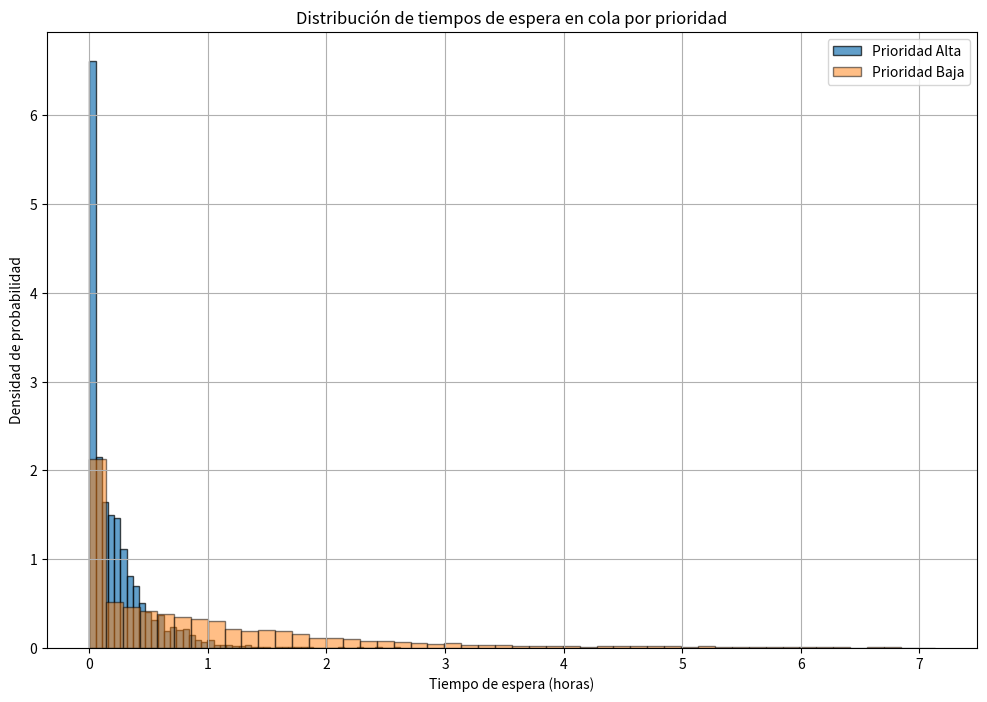
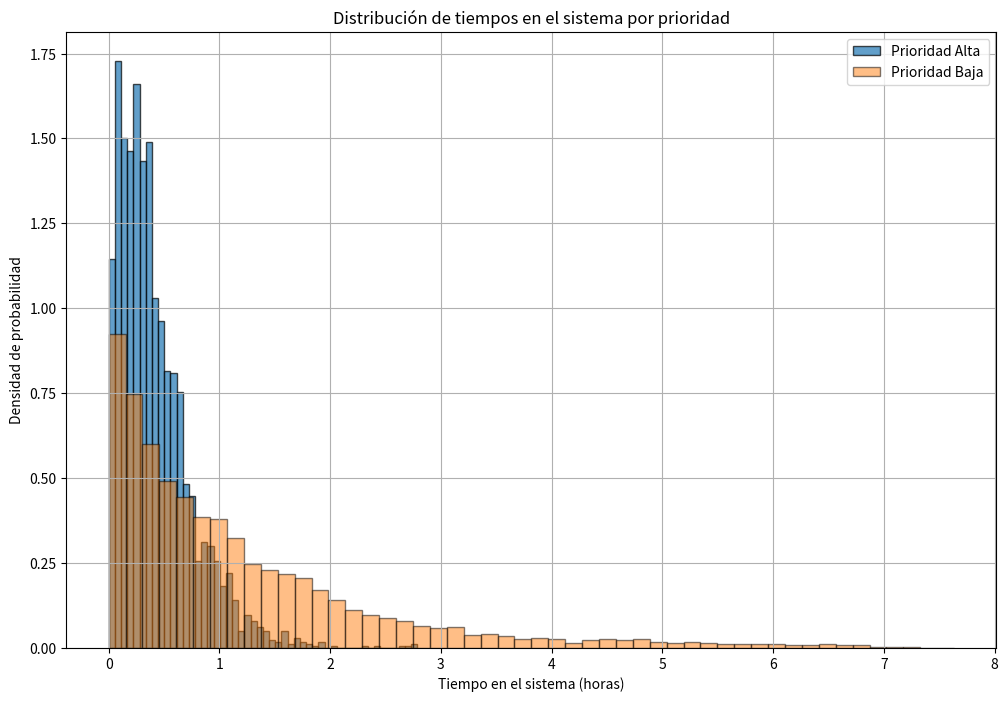

The matplotlib source for these figures, in order:
# priority_queue_corrected_with_metrics.py

import numpy as np
import matplotlib.pyplot as plt
from collections import deque


def simulate_priority_queue(lambda_rate, mu_rate, num_customers, priority_levels=2):

    # Generar tiempos entre llegadas y tiempos de servicio
    inter_arrival_times = np.random.exponential(1 / lambda_rate, num_customers)
    service_times = np.random.exponential(1 / mu_rate, num_customers)
    priorities = np.random.choice(range(priority_levels), size=num_customers, p=[0.3, 0.7])

    # Calcular tiempos de llegada acumulativos
    arrival_times = np.cumsum(inter_arrival_times)

    # Inicializar matrices para tiempos de servicio
    service_start_times = np.zeros(num_customers)
    service_end_times = np.zeros(num_customers)
    wait_times = np.zeros(num_customers)

    # Inicializar colas para cada nivel de prioridad
    queues = [deque() for _ in range(priority_levels)]

    # Inicializar tiempo de disponibilidad del servidor
    server_free_time = 0

    # Inicializar índice de llegada
    i = 0

    while i < num_customers or any(queues[p] for p in range(priority_levels)):
        if i < num_customers and arrival_times[i] <= server_free_time:
            # Añadir cliente a la cola correspondiente
            queues[priorities[i]].append(i)
            i += 1
        else:
            if any(queues[p] for p in range(priority_levels)):
                # Encontrar la cola con la más alta prioridad disponible
                for p in range(priority_levels):
                    if queues[p]:
                        next_customer = queues[p].popleft()
                        break

                # Asignar tiempos de servicio
                service_start_times[next_customer] = max(arrival_times[next_customer], server_free_time)
                wait_times[next_customer] = service_start_times[next_customer] - arrival_times[next_customer]
                service_end_times[next_customer] = service_start_times[next_customer] + service_times[next_customer]

                # Actualizar tiempo libre del servidor
                server_free_time = service_end_times[next_customer]
            else:
                if i < num_customers:
                    # Avanzar el tiempo al siguiente evento de llegada
                    server_free_time = arrival_times[i]
                else:
                    break

    # Calcular tiempos en el sistema
    system_times = service_end_times - arrival_times

    # Calcular métricas
    #average_wait = np.mean(wait_times)
    #average_system_time = np.mean(system_times)
    t_final = max(service_end_times)  # Máximo tiempo de servicio terminado
    server_utilization = np.sum(service_times) / t_final if t_final > 0 else 0

    return wait_times, system_times, priorities, server_utilization


# Parámetros de la simulación
lambda_rate = 4  # clientes por hora
mu_rate = 5  # clientes por hora
num_customers = 10000
priority_levels = 2  # 0 - Alta, 1 - Baja

# Ejecutar la simulación
wait_times, system_times, priorities, utilization = simulate_priority_queue(
    lambda_rate, mu_rate, num_customers, priority_levels
)

# Separar métricas por prioridad
high_priority_indices = np.where(priorities == 0)[0]
low_priority_indices = np.where(priorities == 1)[0]

wait_times_high = wait_times[high_priority_indices]
system_times_high = system_times[high_priority_indices]

wait_times_low = wait_times[low_priority_indices]
system_times_low = system_times[low_priority_indices]

# Imprimir métricas generales
print(f"Tiempo de espera promedio en cola (General): {np.mean(wait_times):.2f} horas")
print(f"Tiempo promedio en el sistema (General): {np.mean(system_times):.2f} horas")
print(f"Utilización del servidor: {utilization:.2%}\n")

# Imprimir métricas por prioridad
print(f"--- Métricas para Prioridad Alta (0) ---")
print(f"Tiempo de espera promedio en cola (Alta): {np.mean(wait_times_high):.2f} horas")
print(f"Tiempo promedio en el sistema (Alta): {np.mean(system_times_high):.2f} horas\n")

print(f"--- Métricas para Prioridad Baja (1) ---")
print(f"Tiempo de espera promedio en cola (Baja): {np.mean(wait_times_low):.2f} horas")
print(f"Tiempo promedio en el sistema (Baja): {np.mean(system_times_low):.2f} horas\n")

# Visualizar la distribución de tiempos de espera
plt.figure(figsize=(12, 8))
plt.hist(wait_times_high, bins=50, density=True, edgecolor='black', alpha=0.7, label='Prioridad Alta')
plt.hist(wait_times_low, bins=50, density=True, edgecolor='black', alpha=0.5, label='Prioridad Baja')
plt.title('Distribución de tiempos de espera en cola por prioridad')
plt.xlabel('Tiempo de espera (horas)')
plt.ylabel('Densidad de probabilidad')
plt.legend()
plt.grid(True)
plt.show()

# Visualizar la distribución de tiempos en el sistema
plt.figure(figsize=(12, 8))
plt.hist(system_times_high, bins=50, density=True, edgecolor='black', alpha=0.7, label='Prioridad Alta')
plt.hist(system_times_low, bins=50, density=True, edgecolor='black', alpha=0.5, label='Prioridad Baja')
plt.title('Distribución de tiempos en el sistema por prioridad')
plt.xlabel('Tiempo en el sistema (horas)')
plt.ylabel('Densidad de probabilidad')
plt.legend()
plt.grid(True)
plt.show()



